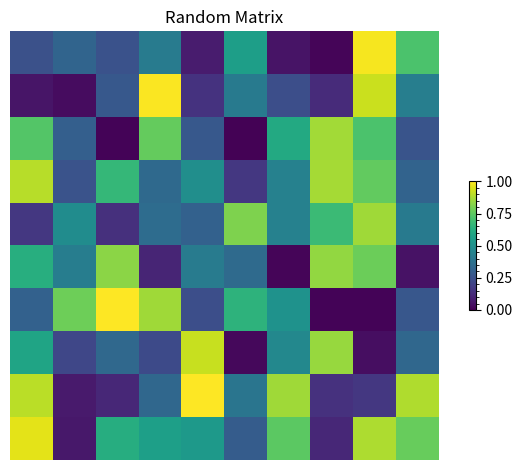

Generate this figure with matplotlib:
from os.path import join as opj

from matplotlib import pyplot as plt


def show_mat(mat, title: str, show: bool = False, return_fig: bool = False, save: bool = False, save_path: str = None,
             xlabel=None, ylabel=None, vmin=0.0, vmax=1.0, figsize=(10, 10), tight_layout=False,
             cmap: str = 'viridis', colorbar: bool = False):
    if tight_layout:
        pos = plt.imshow(mat, cmap=cmap, vmin=vmin, vmax=vmax)
    else:
        pos = plt.matshow(mat, cmap=cmap, vmin=vmin, vmax=vmax)  # or plt.imshow ?  
    # Set figsize
    plt.figure(pos.get_figure().number, figsize=figsize)
    plt.title(title)

    if colorbar:
        # pos = plt.pcolormesh(mat, cmap=cmap, vmin=vmin, vmax=vmax)
        plt.colorbar(pos, shrink=0.3).minorticks_on()
        
    plt.axis('off')
    if tight_layout:
        plt.tight_layout()
    if show:
        plt.show()
    if save and save_path is not None:
        plt.savefig(opj(save_path, title.lower().replace(" ", "_") + '.png'))
    if return_fig:
        return plt
    else:
        plt.close()
        plt.clf()
        return None

if __name__ == '__main__':
    # Test show_mat
    import numpy as np
    mat = np.random.rand(10, 10)
    show_mat(mat, "Random Matrix", show=True, colorbar=True, tight_layout=True)
